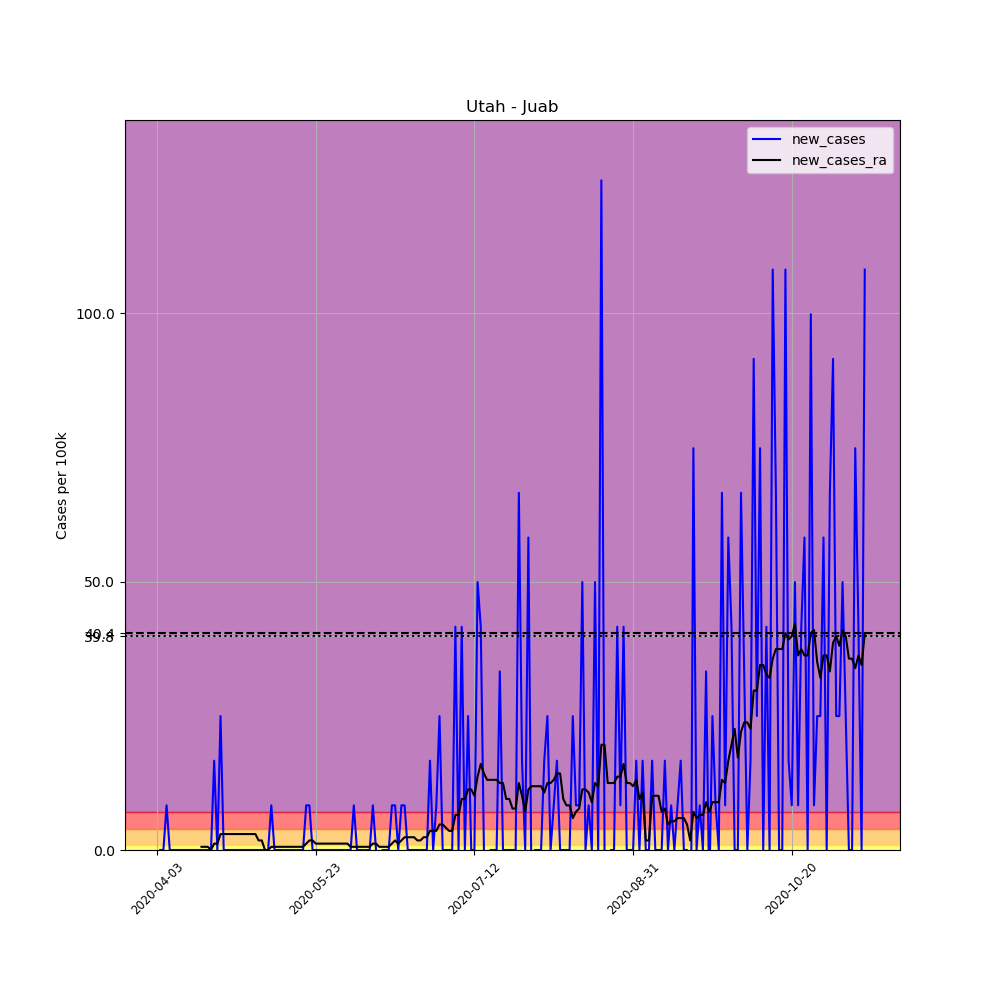

The data file committed next to this chart (first rows):
, date, county, state, fips, cases, deaths, COUNTY, STNAME, CTYNAME, POPESTIMATE2019, per_100k, new_cases, new_cases_ra
544935, 2020-04-03, Juab, Utah, 49023, 1, 0, 23, Utah, Juab, 12017, 8.322, , 
544936, 2020-04-04, Juab, Utah, 49023, 1, 0, 23, Utah, Juab, 12017, 8.322, 0.0, 
544937, 2020-04-05, Juab, Utah, 49023, 1, 0, 23, Utah, Juab, 12017, 8.322, 0.0, 
544938, 2020-04-06, Juab, Utah, 49023, 2, 0, 23, Utah, Juab, 12017, 16.64, 8.322, 
544939, 2020-04-07, Juab, Utah, 49023, 2, 0, 23, Utah, Juab, 12017, 16.64, 0.0, 
544940, 2020-04-08, Juab, Utah, 49023, 2, 0, 23, Utah, Juab, 12017, 16.64, 0.0, 
544941, 2020-04-09, Juab, Utah, 49023, 2, 0, 23, Utah, Juab, 12017, 16.64, 0.0, 
544942, 2020-04-10, Juab, Utah, 49023, 2, 0, 23, Utah, Juab, 12017, 16.64, 0.0, 
544943, 2020-04-11, Juab, Utah, 49023, 2, 0, 23, Utah, Juab, 12017, 16.64, 0.0, 
544944, 2020-04-12, Juab, Utah, 49023, 2, 0, 23, Utah, Juab, 12017, 16.64, 0.0, 
544945, 2020-04-13, Juab, Utah, 49023, 2, 0, 23, Utah, Juab, 12017, 16.64, 0.0, 
544946, 2020-04-14, Juab, Utah, 49023, 2, 0, 23, Utah, Juab, 12017, 16.64, 0.0, 
544947, 2020-04-15, Juab, Utah, 49023, 2, 0, 23, Utah, Juab, 12017, 16.64, 0.0, 
544948, 2020-04-16, Juab, Utah, 49023, 2, 0, 23, Utah, Juab, 12017, 16.64, 0.0, 
544949, 2020-04-17, Juab, Utah, 49023, 2, 0, 23, Utah, Juab, 12017, 16.64, 0.0, 0.5944
544950, 2020-04-18, Juab, Utah, 49023, 2, 0, 23, Utah, Juab, 12017, 16.64, 0.0, 0.5944
544951, 2020-04-19, Juab, Utah, 49023, 2, 0, 23, Utah, Juab, 12017, 16.64, 0.0, 0.5944
544952, 2020-04-20, Juab, Utah, 49023, 2, 0, 23, Utah, Juab, 12017, 16.64, 0.0, 0.0
544953, 2020-04-21, Juab, Utah, 49023, 4, 0, 23, Utah, Juab, 12017, 33.29, 16.64, 1.189
544954, 2020-04-22, Juab, Utah, 49023, 4, 0, 23, Utah, Juab, 12017, 33.29, 0.0, 1.189
544955, 2020-04-23, Juab, Utah, 49023, 7, 0, 23, Utah, Juab, 12017, 58.25, 24.96, 2.972
544956, 2020-04-24, Juab, Utah, 49023, 7, 0, 23, Utah, Juab, 12017, 58.25, 0.0, 2.972
544957, 2020-04-25, Juab, Utah, 49023, 7, 0, 23, Utah, Juab, 12017, 58.25, 0.0, 2.972
544958, 2020-04-26, Juab, Utah, 49023, 7, 0, 23, Utah, Juab, 12017, 58.25, 0.0, 2.972
544959, 2020-04-27, Juab, Utah, 49023, 7, 0, 23, Utah, Juab, 12017, 58.25, 0.0, 2.972
544960, 2020-04-28, Juab, Utah, 49023, 7, 0, 23, Utah, Juab, 12017, 58.25, 0.0, 2.972
544961, 2020-04-29, Juab, Utah, 49023, 7, 0, 23, Utah, Juab, 12017, 58.25, 0.0, 2.972
544962, 2020-04-30, Juab, Utah, 49023, 7, 0, 23, Utah, Juab, 12017, 58.25, 0.0, 2.972
544963, 2020-05-01, Juab, Utah, 49023, 7, 0, 23, Utah, Juab, 12017, 58.25, 0.0, 2.972
544964, 2020-05-02, Juab, Utah, 49023, 7, 0, 23, Utah, Juab, 12017, 58.25, 0.0, 2.972
544965, 2020-05-03, Juab, Utah, 49023, 7, 0, 23, Utah, Juab, 12017, 58.25, 0.0, 2.972
544966, 2020-05-04, Juab, Utah, 49023, 7, 0, 23, Utah, Juab, 12017, 58.25, 0.0, 2.972
544967, 2020-05-05, Juab, Utah, 49023, 7, 0, 23, Utah, Juab, 12017, 58.25, 0.0, 1.783
544968, 2020-05-06, Juab, Utah, 49023, 7, 0, 23, Utah, Juab, 12017, 58.25, 0.0, 1.783
544969, 2020-05-07, Juab, Utah, 49023, 7, 0, 23, Utah, Juab, 12017, 58.25, 0.0, 0.0
544970, 2020-05-08, Juab, Utah, 49023, 7, 0, 23, Utah, Juab, 12017, 58.25, 0.0, 0.0
544971, 2020-05-09, Juab, Utah, 49023, 8, 0, 23, Utah, Juab, 12017, 66.57, 8.322, 0.5944
544972, 2020-05-10, Juab, Utah, 49023, 8, 0, 23, Utah, Juab, 12017, 66.57, 0.0, 0.5944
544973, 2020-05-11, Juab, Utah, 49023, 8, 0, 23, Utah, Juab, 12017, 66.57, 0.0, 0.5944
544974, 2020-05-12, Juab, Utah, 49023, 8, 0, 23, Utah, Juab, 12017, 66.57, 0.0, 0.5944
544975, 2020-05-13, Juab, Utah, 49023, 8, 0, 23, Utah, Juab, 12017, 66.57, 0.0, 0.5944
544976, 2020-05-14, Juab, Utah, 49023, 8, 0, 23, Utah, Juab, 12017, 66.57, 0.0, 0.5944
544977, 2020-05-15, Juab, Utah, 49023, 8, 0, 23, Utah, Juab, 12017, 66.57, 0.0, 0.5944
544978, 2020-05-16, Juab, Utah, 49023, 8, 0, 23, Utah, Juab, 12017, 66.57, 0.0, 0.5944
544979, 2020-05-17, Juab, Utah, 49023, 8, 0, 23, Utah, Juab, 12017, 66.57, 0.0, 0.5944
544980, 2020-05-18, Juab, Utah, 49023, 8, 0, 23, Utah, Juab, 12017, 66.57, 0.0, 0.5944
544981, 2020-05-19, Juab, Utah, 49023, 8, 0, 23, Utah, Juab, 12017, 66.57, 0.0, 0.5944
544982, 2020-05-20, Juab, Utah, 49023, 9, 0, 23, Utah, Juab, 12017, 74.89, 8.322, 1.189
544983, 2020-05-21, Juab, Utah, 49023, 10, 0, 23, Utah, Juab, 12017, 83.22, 8.322, 1.783
544984, 2020-05-22, Juab, Utah, 49023, 10, 0, 23, Utah, Juab, 12017, 83.22, 0.0, 1.783
544985, 2020-05-23, Juab, Utah, 49023, 10, 0, 23, Utah, Juab, 12017, 83.22, 0.0, 1.189
544986, 2020-05-24, Juab, Utah, 49023, 10, 0, 23, Utah, Juab, 12017, 83.22, 0.0, 1.189
544987, 2020-05-25, Juab, Utah, 49023, 10, 0, 23, Utah, Juab, 12017, 83.22, 0.0, 1.189
544988, 2020-05-26, Juab, Utah, 49023, 10, 0, 23, Utah, Juab, 12017, 83.22, 0.0, 1.189
544989, 2020-05-27, Juab, Utah, 49023, 10, 0, 23, Utah, Juab, 12017, 83.22, 0.0, 1.189
544990, 2020-05-28, Juab, Utah, 49023, 10, 0, 23, Utah, Juab, 12017, 83.22, 0.0, 1.189
544991, 2020-05-29, Juab, Utah, 49023, 10, 0, 23, Utah, Juab, 12017, 83.22, 0.0, 1.189
544992, 2020-05-30, Juab, Utah, 49023, 10, 0, 23, Utah, Juab, 12017, 83.22, 0.0, 1.189
544993, 2020-05-31, Juab, Utah, 49023, 10, 0, 23, Utah, Juab, 12017, 83.22, 0.0, 1.189
544994, 2020-06-01, Juab, Utah, 49023, 10, 0, 23, Utah, Juab, 12017, 83.22, 0.0, 1.189
... 164 more rows
